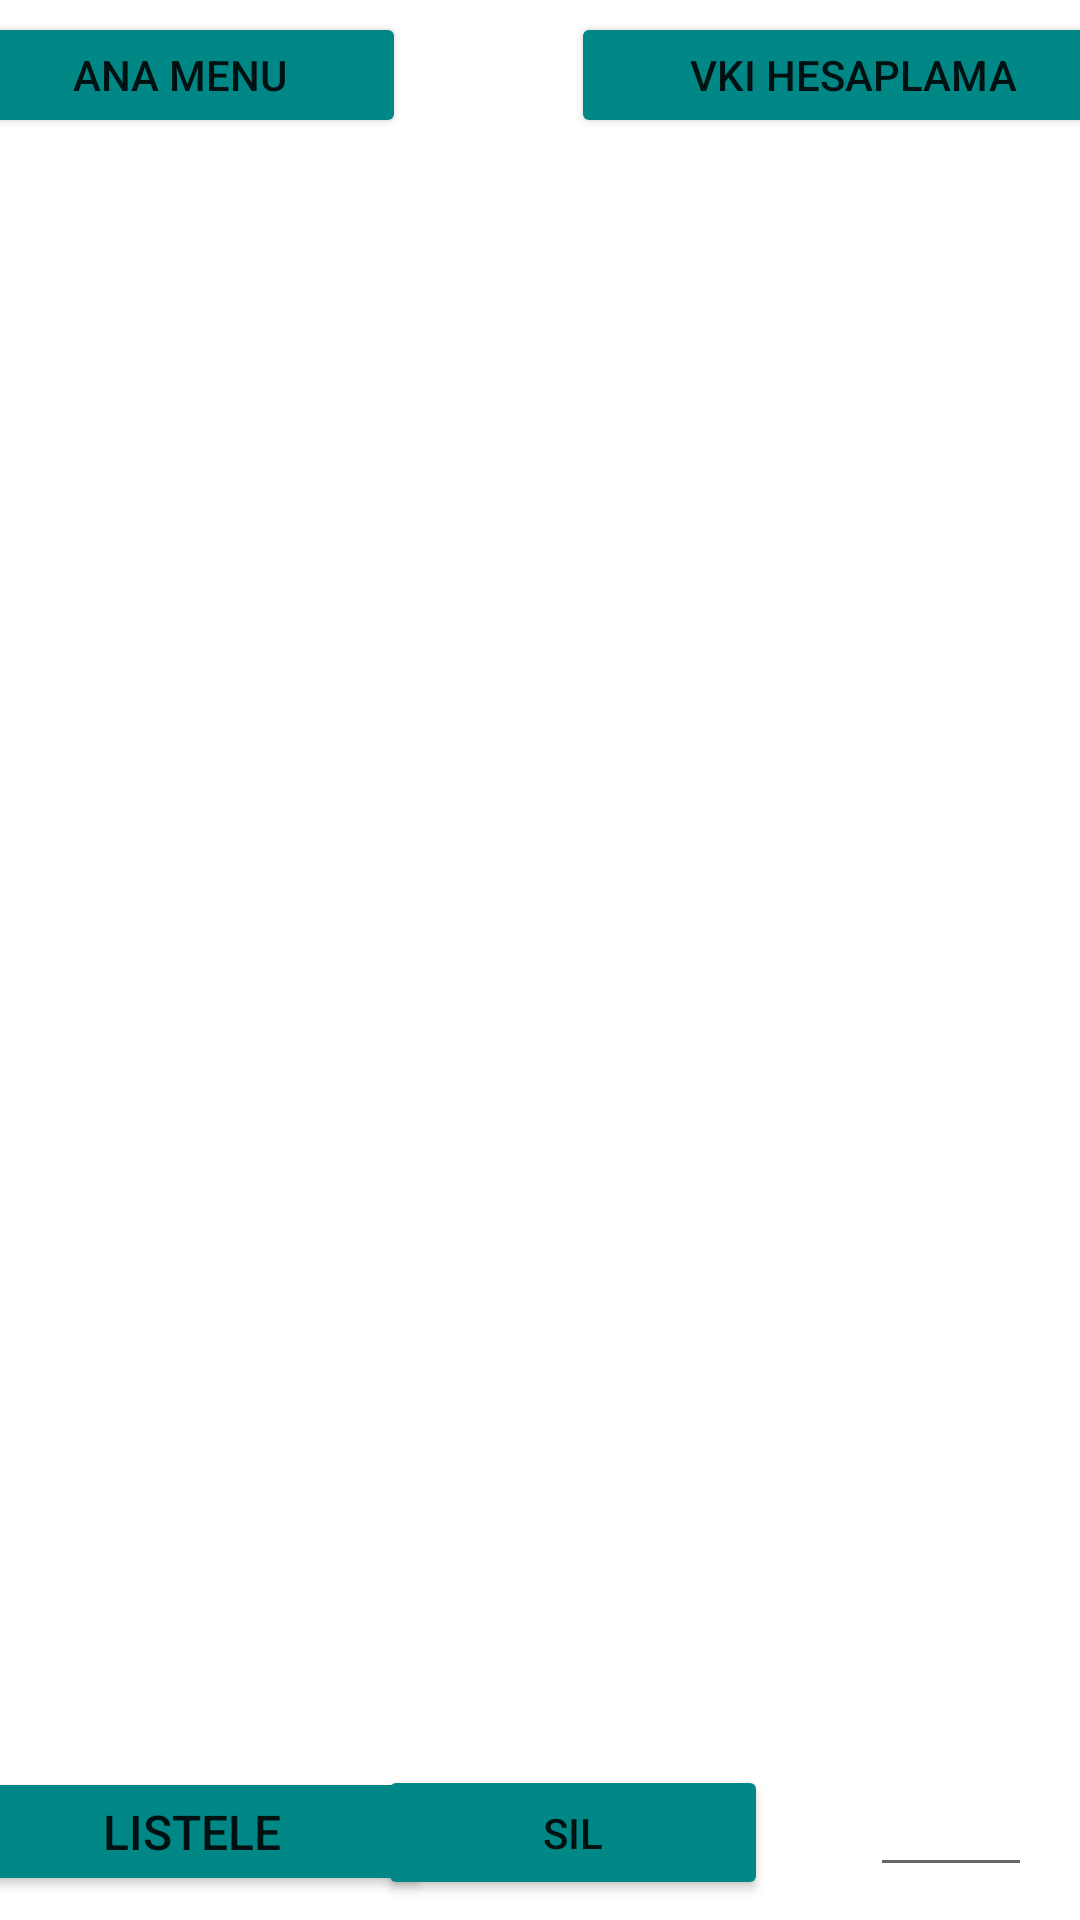

Layout XML and referenced resources for this Android screen:
<!-- AndroidManifest.xml: application theme Theme.ProjeMobil1 -->
<!-- res/layout/activity_third.xml -->
<?xml version="1.0" encoding="utf-8"?>
<androidx.constraintlayout.widget.ConstraintLayout xmlns:android="http://schemas.android.com/apk/res/android"
    xmlns:app="http://schemas.android.com/apk/res-auto"
    xmlns:tools="http://schemas.android.com/tools"
    android:layout_width="match_parent"
    android:layout_height="match_parent"
    tools:context=".ActivityThird">

    <ListView
        android:id="@+id/listView"
        android:layout_width="404dp"
        android:layout_height="524dp"
        android:layout_marginTop="16dp"
        app:layout_constraintEnd_toEndOf="parent"
        app:layout_constraintHorizontal_bias="0.428"
        app:layout_constraintStart_toStartOf="parent"
        app:layout_constraintTop_toBottomOf="@+id/linearLayout19">
    </ListView>


    <Button
        android:id="@+id/buttonListele"
        android:layout_width="160dp"
        android:layout_height="43dp"
        android:backgroundTint="@color/teal_700"
        android:text="Listele"
        android:textSize="16sp"
        app:layout_constraintBottom_toBottomOf="parent"
        app:layout_constraintEnd_toStartOf="@+id/buttonSil"
        app:layout_constraintHorizontal_bias="0.487"
        app:layout_constraintStart_toStartOf="parent"
        app:layout_constraintTop_toBottomOf="@+id/listView"
        app:layout_constraintVertical_bias="0.273" />

    <LinearLayout
        android:id="@+id/linearLayout19"
        android:layout_width="394dp"
        android:layout_height="42dp"
        android:layout_marginTop="4dp"
        android:orientation="horizontal"
        app:layout_constraintEnd_toEndOf="parent"
        app:layout_constraintHorizontal_bias="0.47"
        app:layout_constraintStart_toStartOf="parent"
        app:layout_constraintTop_toTopOf="parent">

        <Button
            android:id="@+id/buttonAmenu"
            android:layout_width="wrap_content"
            android:layout_height="wrap_content"
            android:layout_weight="1"
            android:backgroundTint="@color/teal_700"
            android:text="Ana Menu" />

        <Space
            android:layout_width="wrap_content"
            android:layout_height="wrap_content"
            android:layout_weight="1" />

        <Button
            android:id="@+id/buttonVkiHsap"
            android:layout_width="wrap_content"
            android:layout_height="wrap_content"
            android:layout_weight="1"
            android:backgroundTint="@color/teal_700"
            android:text="VKI Hesaplama" />
    </LinearLayout>

    <Button
        android:id="@+id/buttonSil"
        android:layout_width="130dp"
        android:layout_height="45dp"
        android:layout_marginEnd="104dp"
        android:backgroundTint="@color/teal_700"
        android:text="Sil"
        app:layout_constraintBottom_toBottomOf="parent"
        app:layout_constraintEnd_toEndOf="parent"
        app:layout_constraintTop_toBottomOf="@+id/listView"
        app:layout_constraintVertical_bias="0.261" />

    <EditText
        android:id="@+id/txtID"
        android:layout_width="54dp"
        android:layout_height="39dp"
        android:ems="10"
        android:inputType="number|textPersonName"
        app:layout_constraintBottom_toBottomOf="parent"
        app:layout_constraintEnd_toEndOf="parent"
        app:layout_constraintHorizontal_bias="0.68"
        app:layout_constraintStart_toEndOf="@+id/buttonSil"
        app:layout_constraintTop_toBottomOf="@+id/listView"
        app:layout_constraintVertical_bias="0.265" />
</androidx.constraintlayout.widget.ConstraintLayout>
<!-- resources referenced by this layout -->
<resources>
  <style name="Theme.ProjeMobil1" parent="Theme.MaterialComponents.DayNight.NoActionBar">
          
          <item name="colorPrimary">@color/purple_500</item>
          <item name="colorPrimaryVariant">@color/purple_700</item>
          <item name="colorOnPrimary">@color/white</item>
          
          <item name="colorSecondary">@color/teal_200</item>
          <item name="colorSecondaryVariant">@color/teal_700</item>
          <item name="colorOnSecondary">@color/black</item>
          
          <item name="android:statusBarColor" tools:targetApi="l">?attr/colorPrimaryVariant</item>
          
      </style>
  <!-- not gathered from this repository: default colours our renderer supplied (Android Studio template values) -->
  <color name="purple_500">#FF6200EE</color>
  <color name="purple_700">#FF3700B3</color>
  <color name="teal_200">#FF03DAC5</color>
  <color name="teal_700">#FF018786</color>
  <color name="black">#FF000000</color>
  <color name="white">#FFFFFFFF</color>
</resources>
